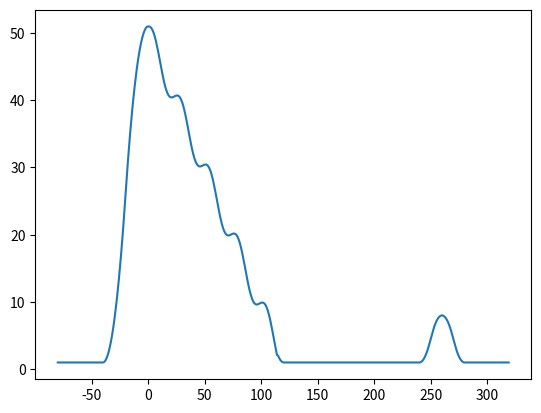

Write the Python code that produced this figure.
from matplotlib import pyplot as plt
import numpy as np
import math
import csv

dataPoints = []

# Step 1 Starting low - 40
for x in range(40):
    dataPoints.append(1)
    
# Step 2 Smooth raising - 20
for x in range(20):
    dataPoints.append((25/400) * pow(x, 2) + 1)
    
# Step 3 Send Parabel (half) - 20
for x in np.arange(-20, 0, 1):
    dataPoints.append(-(25/400) * pow(x, 2) + 51)
    
# Step 4 Falling with Sinus - 115
for x in range(115):
    dataPoints.append(2 * math.sin((0.25 * (x + 2))) + -(49/120) * x + 50)
    
# Step 5 Smoothen Sinus end - 5
for x in range(-5, 0):
    dataPoints.append((1/25) * pow(x, 2) + 1)  

# Step 6     
for x in range(120):
    dataPoints.append(1)
    
# Step 6 Smooth raising - 10
for x in range(10):
    dataPoints.append((8/225) * pow(x, 2) + 1)
    
# Step 7 Response Parable - 20
for x in range(-10, 10):
    dataPoints.append(-(8/225) * pow(x, 2) + 8)
    
# Step 8 Smooth falling - 10
for x in range(10):
    dataPoints.append((8/225) * pow((x - 10), 2) + 1)
    
# Step 9 Finishing low - 40
for x in range(40):
    dataPoints.append(1)
    
print(dataPoints)
    
dataRange = range(-80, 320)

# Write .csv file
with open('huellcurve_bad_Semicolon.csv', mode='w') as file:
    writer = csv.writer(file, delimiter=',', quotechar='"', quoting=csv.QUOTE_MINIMAL)   
    writer.writerow(dataRange)
    writer.writerow(dataPoints)
    
plt.plot(dataRange, dataPoints)
plt.show()
